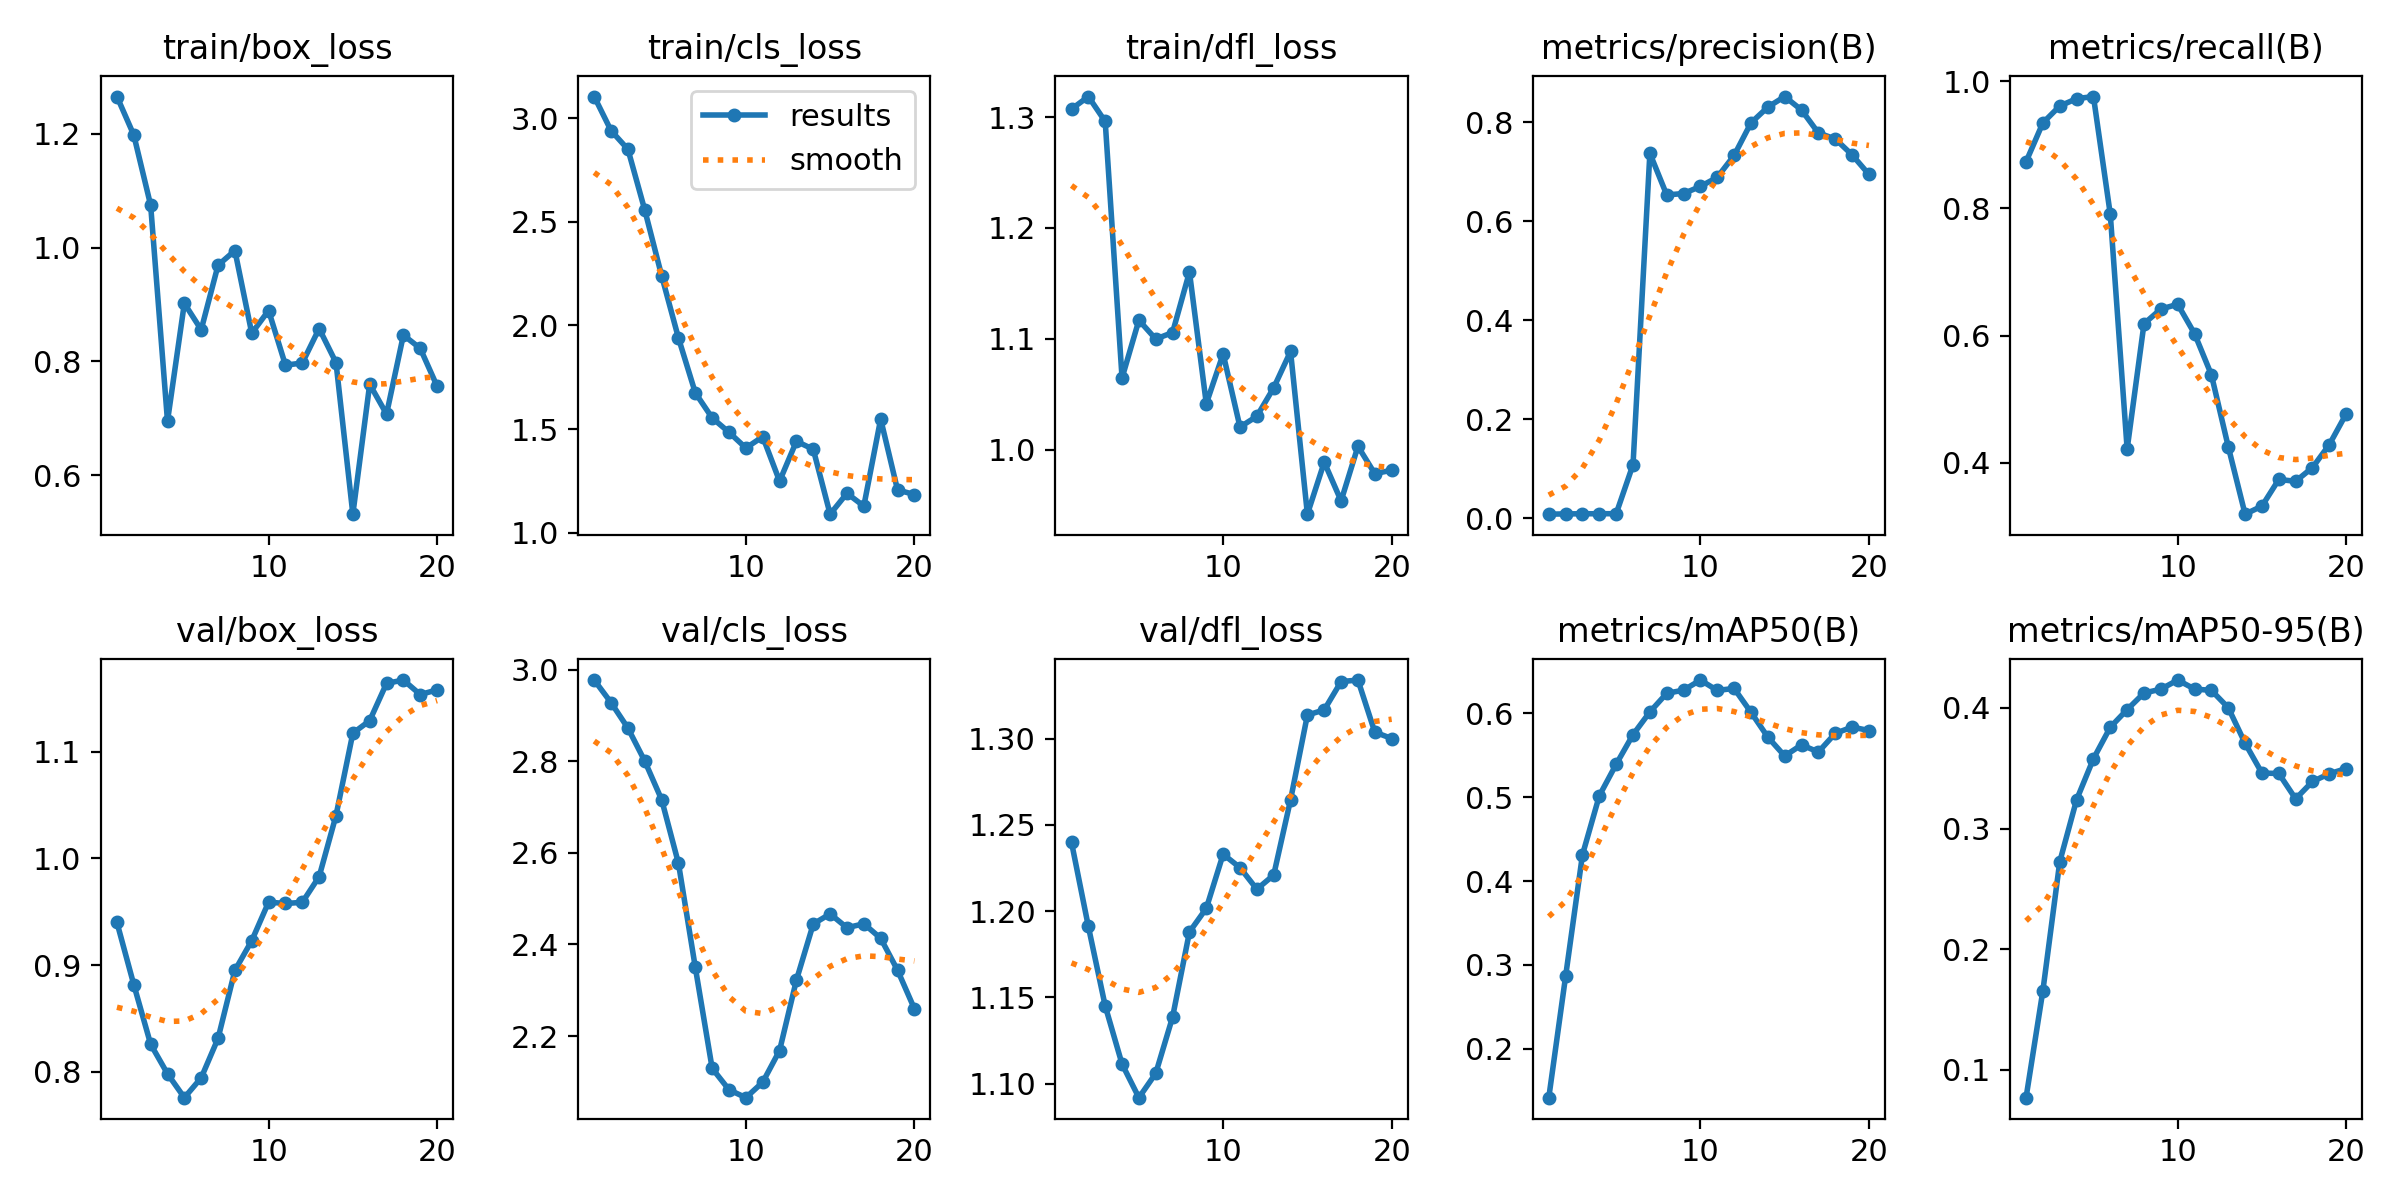

Values plotted in this chart, from the file beside it:
epoch, train/box_loss, train/cls_loss, train/dfl_loss, metrics/precision(B), metrics/recall(B), metrics/mAP50(B), metrics/mAP50-95(B), val/box_loss, val/cls_loss, val/dfl_loss, lr/pg0, lr/pg1, lr/pg2
1, 1.266, 3.105, 1.307, 0.00821, 0.8734, 0.1418, 0.07687, 0.9399, 2.977, 1.24, 2e-05, 2e-05, 2e-05
2, 1.198, 2.94, 1.319, 0.00878, 0.9347, 0.2867, 0.1657, 0.8815, 2.928, 1.191, 5.8812e-05, 5.8812e-05, 5.8812e-05
3, 1.075, 2.85, 1.296, 0.00903, 0.9611, 0.4314, 0.2725, 0.8257, 2.873, 1.145, 9.604e-05, 9.604e-05, 9.604e-05
4, 0.6949, 2.557, 1.065, 0.00914, 0.9727, 0.5018, 0.3239, 0.7979, 2.8, 1.111, 0.0001317, 0.0001317, 0.0001317
5, 0.9021, 2.241, 1.117, 0.00917, 0.976, 0.5393, 0.3579, 0.7755, 2.716, 1.092, 0.0001657, 0.0001657, 0.0001657
6, 0.8557, 1.94, 1.1, 0.1082, 0.7907, 0.5746, 0.384, 0.7941, 2.577, 1.106, 0.0001982, 0.0001982, 0.0001982
7, 0.9691, 1.675, 1.106, 0.7369, 0.4216, 0.6016, 0.3987, 0.8311, 2.35, 1.139, 0.0002291, 0.0002291, 0.0002291
8, 0.9949, 1.554, 1.16, 0.6528, 0.6187, 0.6238, 0.4124, 0.8949, 2.129, 1.188, 0.0002584, 0.0002584, 0.0002584
9, 0.8496, 1.485, 1.041, 0.6557, 0.6419, 0.6276, 0.4156, 0.9228, 2.083, 1.202, 0.0002861, 0.0002861, 0.0002861
10, 0.8895, 1.409, 1.086, 0.67, 0.6493, 0.6396, 0.4232, 0.959, 2.065, 1.233, 0.0003123, 0.0003123, 0.0003123
11, 0.7934, 1.463, 1.02, 0.6885, 0.6031, 0.6272, 0.4157, 0.9577, 2.099, 1.225, 0.0003368, 0.0003368, 0.0003368
12, 0.7972, 1.249, 1.03, 0.7326, 0.5385, 0.6297, 0.4146, 0.9588, 2.168, 1.213, 0.0003598, 0.0003598, 0.0003598
13, 0.8578, 1.442, 1.056, 0.7983, 0.4254, 0.6012, 0.4002, 0.9829, 2.322, 1.221, 0.0003812, 0.0003812, 0.0003812
14, 0.798, 1.403, 1.089, 0.8302, 0.3193, 0.5716, 0.3708, 1.04, 2.445, 1.264, 0.000401, 0.000401, 0.000401
15, 0.5314, 1.09, 0.9417, 0.8515, 0.332, 0.5491, 0.346, 1.117, 2.467, 1.314, 0.0004192, 0.0004192, 0.0004192
16, 0.7599, 1.19, 0.9886, 0.8243, 0.3739, 0.5624, 0.3457, 1.129, 2.437, 1.317, 0.0004359, 0.0004359, 0.0004359
17, 0.7074, 1.129, 0.9537, 0.778, 0.371, 0.5538, 0.3246, 1.164, 2.445, 1.333, 0.0004509, 0.0004509, 0.0004509
18, 0.8463, 1.549, 1.003, 0.766, 0.3926, 0.576, 0.3391, 1.167, 2.413, 1.334, 0.0004644, 0.0004644, 0.0004644
19, 0.8229, 1.207, 0.9783, 0.7338, 0.4287, 0.5836, 0.3455, 1.154, 2.344, 1.304, 0.0004763, 0.0004763, 0.0004763
20, 0.7563, 1.184, 0.9813, 0.6943, 0.4771, 0.5795, 0.3498, 1.158, 2.26, 1.3, 0.0004866, 0.0004866, 0.0004866
